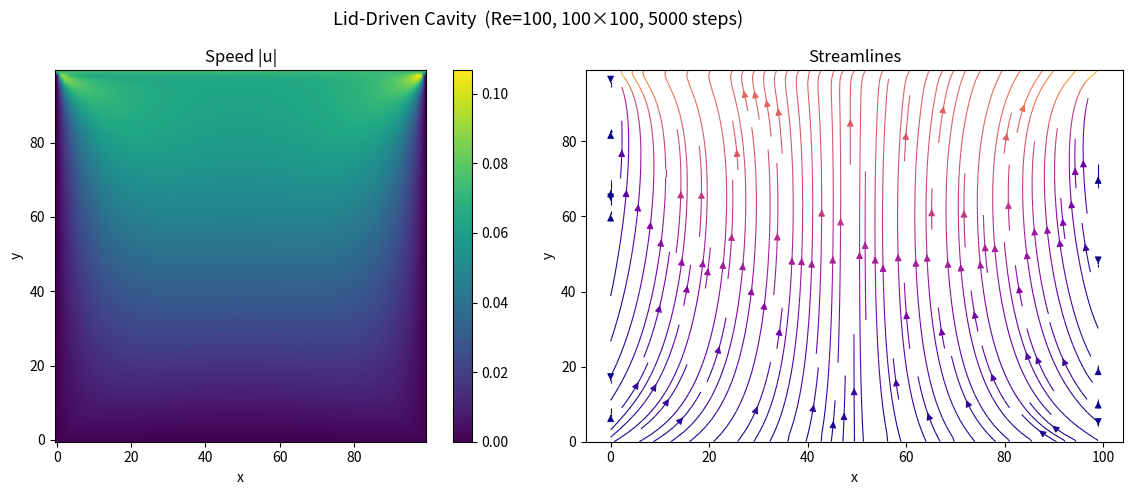

Recreate this plot in Python.
# claude generated

"""
Lattice Boltzmann Method — Lid-Driven Cavity
=============================================
A minimal D2Q9 implementation in plain NumPy.

Grid: NX x NY cells
Top wall moves at velocity U_LID → drives a recirculating flow
"""

import numpy as np
import matplotlib.pyplot as plt

# ── Grid & physical parameters ─────────────────────────────────────────────
NX, NY   = 100, 100       # grid size
U_LID    = 0.1            # lid velocity (in lattice units, keep < 0.3)
RE       = 100            # Reynolds number
NU       = U_LID * NX / RE  # kinematic viscosity (derived)
TAU      = 3 * NU + 0.5   # relaxation time  (τ > 0.5 for stability)
N_STEPS  = 5000           # time steps to run

# ── D2Q9 velocity set ──────────────────────────────────────────────────────
#   Direction index:  0   1   2   3   4   5   6   7   8
#                     0   E   N   W   S  NE  NW  SW  SE
E = np.array([        # lattice velocity vectors [i, xy]
    [ 0,  0],         # 0  rest
    [ 1,  0],         # 1  East
    [ 0,  1],         # 2  North
    [-1,  0],         # 3  West
    [ 0, -1],         # 4  South
    [ 1,  1],         # 5  NE
    [-1,  1],         # 6  NW
    [-1, -1],         # 7  SW
    [ 1, -1],         # 8  SE
])

W = np.array([4/9,              # weight for rest
              1/9,  1/9,  1/9,  1/9,       # axis-aligned
              1/36, 1/36, 1/36, 1/36])     # diagonals

# Opposite direction of each index (used for bounce-back walls)
OPPOSITE = [0, 3, 4, 1, 2, 7, 8, 5, 6]

Q = 9  # number of directions

# ── Helper: compute macroscopic quantities from f ──────────────────────────
def macroscopic(f):
    """
    f has shape (Q, NX, NY).
    Returns:
      rho : (NX, NY)  — density  = Σ f[i]
      ux  : (NX, NY)  — x-velocity = Σ f[i] * e[i,x] / rho
      uy  : (NX, NY)  — y-velocity = Σ f[i] * e[i,y] / rho
    """
    rho = f.sum(axis=0)
    ux  = np.einsum('i,ixy->xy', E[:, 0], f) / rho
    uy  = np.einsum('i,ixy->xy', E[:, 1], f) / rho
    return rho, ux, uy

# ── Helper: compute equilibrium distribution ──────────────────────────────
def equilibrium(rho, ux, uy):
    """
    f_eq[i] = w[i] * rho * (1 + 3(e·u) + 4.5(e·u)² − 1.5|u|²)
    This is a second-order Taylor expansion of the Maxwell-Boltzmann distribution.
    Returns f_eq of shape (Q, NX, NY).
    """
    f_eq = np.zeros((Q, NX, NY))
    u_sq = ux**2 + uy**2                     # |u|²  shape (NX, NY)
    for i in range(Q):
        eu = E[i, 0] * ux + E[i, 1] * uy    # e·u   shape (NX, NY)
        f_eq[i] = W[i] * rho * (1 + 3*eu + 4.5*eu**2 - 1.5*u_sq)
    return f_eq

# ── Initialise: fluid at rest ──────────────────────────────────────────────
rho = np.ones((NX, NY))
ux  = np.zeros((NX, NY))
uy  = np.zeros((NX, NY))
f   = equilibrium(rho, ux, uy)   # start at equilibrium → no transient noise

# ── Main loop ─────────────────────────────────────────────────────────────
for step in range(N_STEPS):

    # ── 1. COLLISION (BGK) ────────────────────────────────────────────────
    #   Nudge f toward f_eq.  τ controls how quickly (viscosity).
    #   f ← f − (f − f_eq) / τ
    rho, ux, uy = macroscopic(f)
    f_eq = equilibrium(rho, ux, uy)
    f += -(f - f_eq) / TAU

    # ── 2. STREAMING ──────────────────────────────────────────────────────
    #   Each population slides one cell in its own direction.
    #   np.roll handles the periodic shift; walls fix this up next.
    for i in range(Q):
        f[i] = np.roll(f[i], shift=E[i, 0], axis=0)  # shift in x
        f[i] = np.roll(f[i], shift=E[i, 1], axis=1)  # shift in y

    # ── 3. BOUNDARY CONDITIONS ────────────────────────────────────────────

    # --- Bounce-back on bottom, left, right walls (no-slip: u=0) ----------
    #   Any population that streamed INTO a wall is reversed.
    #   We just swap f[i] with f[opposite_i] on the wall nodes.
    for i in range(Q):
        op = OPPOSITE[i]
        f[i, 0,  :] = f[op, 0,  :]   # left wall   (x=0)
        f[i, -1, :] = f[op, -1, :]   # right wall  (x=NX-1)
        f[i, :,  0] = f[op, :,  0]   # bottom wall (y=0)

    # --- Moving lid (top wall, y=NY-1): Zou-He velocity BC ----------------
    #   We KNOW the velocity at the lid: ux=U_LID, uy=0.
    #   Compute rho from the known populations, then set the unknown ones.
    y = NY - 1
    # Populations streaming away from lid (known after bounce-back): 2,5,6
    # Populations streaming into lid (unknown): 4,7,8
    rho_lid = (f[0, :, y] + f[1, :, y] + f[3, :, y]
             + 2*(f[2, :, y] + f[5, :, y] + f[6, :, y])) / (1 + U_LID)

    # Set the three unknown populations using the Zou-He formula
    f[4, :, y] = f[2, :, y] - (2/3) * rho_lid * U_LID   # wait, uy=0, ux=U_LID
    f[7, :, y] = f[5, :, y] - (1/6) * rho_lid * U_LID \
                             + 0.5 * (f[1, :, y] - f[3, :, y])
    f[8, :, y] = f[6, :, y] + (1/6) * rho_lid * U_LID \
                             - 0.5 * (f[1, :, y] - f[3, :, y])

    if step % 500 == 0:
        speed = np.sqrt(ux**2 + uy**2)
        print(f"  step {step:5d}   max speed = {speed.max():.4f}")

# ── Visualise the result ───────────────────────────────────────────────────
rho, ux, uy = macroscopic(f)
speed = np.sqrt(ux**2 + uy**2)

fig, axes = plt.subplots(1, 2, figsize=(12, 5))
fig.suptitle(f"Lid-Driven Cavity  (Re={RE}, {NX}×{NY}, {N_STEPS} steps)", fontsize=13)

# Speed contour
im = axes[0].imshow(speed.T, origin='lower', cmap='viridis', interpolation='bilinear')
axes[0].set_title("Speed |u|")
axes[0].set_xlabel("x"); axes[0].set_ylabel("y")
plt.colorbar(im, ax=axes[0])

# Streamlines
X, Y = np.meshgrid(np.arange(NX), np.arange(NY), indexing='ij')
axes[1].streamplot(X.T, Y.T, ux.T, uy.T, color=speed.T,
                   cmap='plasma', density=1.5, linewidth=0.8)
axes[1].set_title("Streamlines")
axes[1].set_xlabel("x"); axes[1].set_ylabel("y")

plt.tight_layout()
plt.savefig("lbm_result.png", dpi=150)
plt.show()
print("Done! Saved lbm_result.png")
